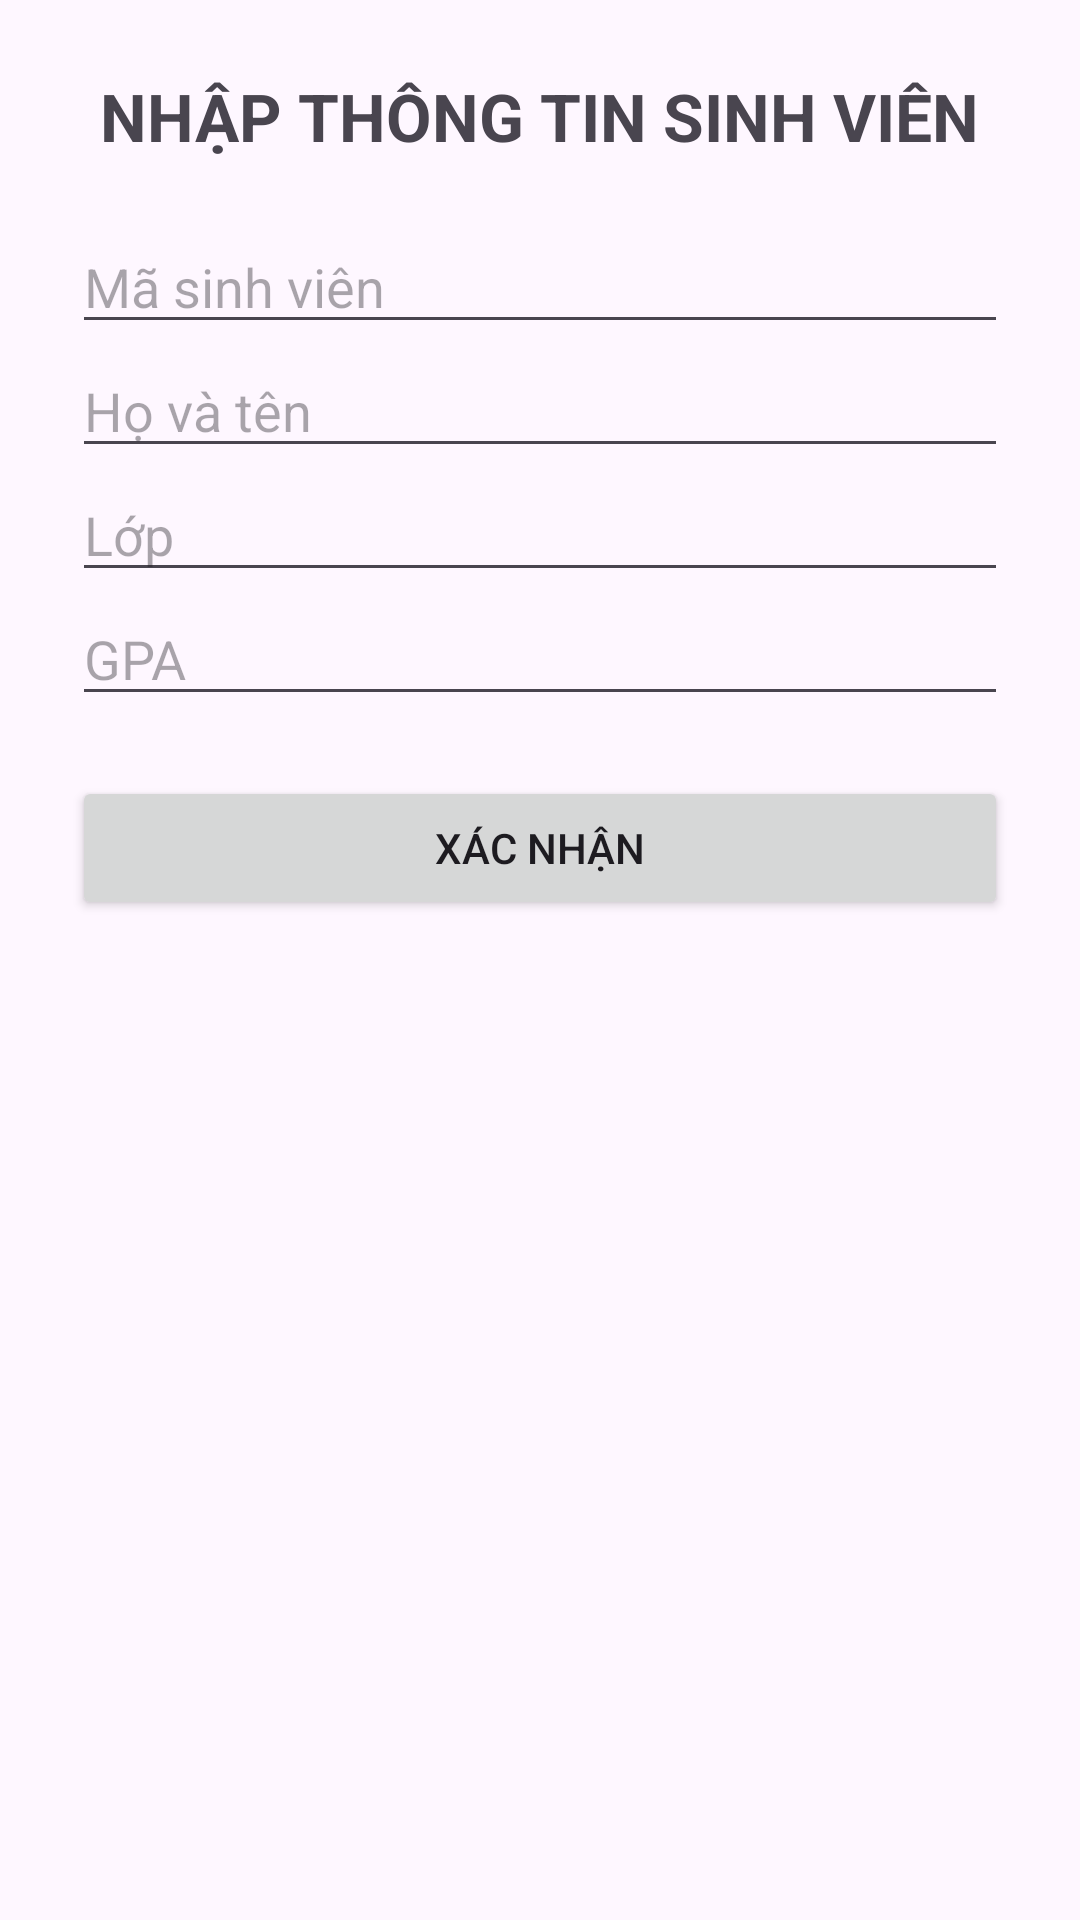

Produce the Android XML layout that renders to this screen, including the resource entries it uses.
<!-- AndroidManifest.xml: application theme Theme.Phanmanhtung -->
<!-- res/layout/activity_main.xml -->
<?xml version="1.0" encoding="utf-8"?>
<LinearLayout
    xmlns:android="http://schemas.android.com/apk/res/android"
    android:layout_width="match_parent"
    android:layout_height="match_parent"
    android:orientation="vertical"
    android:padding="24dp">

    <TextView
        android:layout_width="wrap_content"
        android:layout_height="wrap_content"
        android:text="NHẬP THÔNG TIN SINH VIÊN"
        android:textSize="22sp"
        android:textStyle="bold"
        android:layout_gravity="center_horizontal"
        android:layout_marginBottom="20dp"/>

    <EditText
        android:id="@+id/edtMaSV"
        android:layout_width="match_parent"
        android:layout_height="wrap_content"
        android:hint="Mã sinh viên"/>

    <EditText
        android:id="@+id/edtHoTen"
        android:layout_width="match_parent"
        android:layout_height="wrap_content"
        android:hint="Họ và tên"/>

    <EditText
        android:id="@+id/edtLop"
        android:layout_width="match_parent"
        android:layout_height="wrap_content"
        android:hint="Lớp"/>

    <EditText
        android:id="@+id/edtGpa"
        android:layout_width="match_parent"
        android:layout_height="wrap_content"
        android:hint="GPA"
        android:inputType="numberDecimal"/>

    <Button
        android:id="@+id/btnXacNhan"
        android:layout_width="match_parent"
        android:layout_height="wrap_content"
        android:text="Xác nhận"
        android:layout_marginTop="20dp"/>

</LinearLayout>
<!-- resources referenced by this layout -->
<resources>
  <style name="Theme.Phanmanhtung" parent="Base.Theme.Phanmanhtung" />
  <style name="Base.Theme.Phanmanhtung" parent="Theme.Material3.DayNight.NoActionBar">
          
          
      </style>
</resources>
